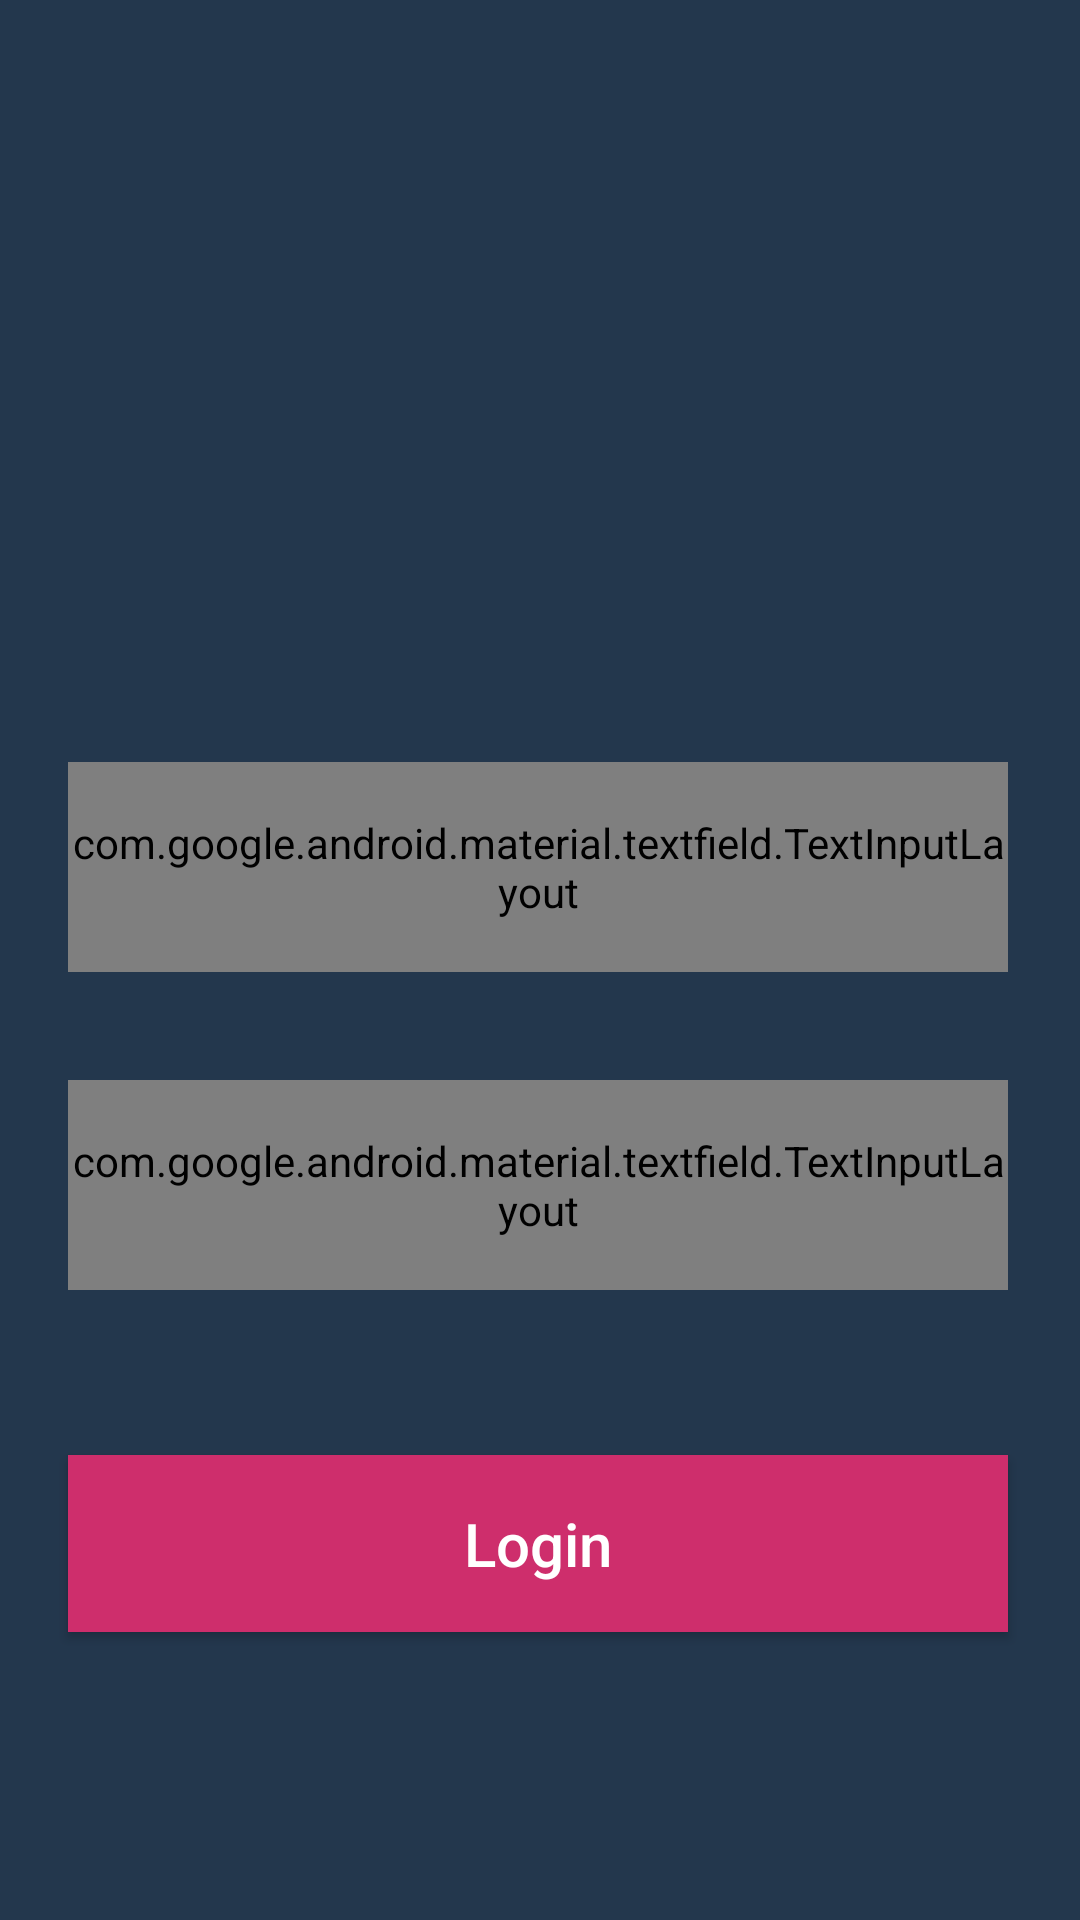

Here is an Android app screen rendered from its layout file. Give the layout XML and the strings, colors and styles it references.
<!-- AndroidManifest.xml: application theme AppTheme -->
<!-- res/layout/activity_main.xml -->
<?xml version="1.0" encoding="utf-8"?>
<androidx.constraintlayout.widget.ConstraintLayout xmlns:android="http://schemas.android.com/apk/res/android"
xmlns:app="http://schemas.android.com/apk/res-auto"
xmlns:tools="http://schemas.android.com/tools"
android:layout_width="match_parent"
android:layout_height="match_parent"
android:background="#23374d"
    >

<androidx.constraintlayout.widget.Guideline
    android:id="@+id/guideline_left"
    android:layout_width="wrap_content"
    android:layout_height="wrap_content"
    android:orientation="vertical"
    app:layout_constraintGuide_percent="0.06326034" />

<androidx.constraintlayout.widget.Guideline
    android:id="@+id/guideline_right"
    android:layout_width="wrap_content"
    android:layout_height="wrap_content"
    android:orientation="vertical"
    app:layout_constraintGuide_end="24dp" />

<ImageView
    android:id="@+id/icon"
    android:layout_width="359dp"
    android:layout_height="198dp"
    android:layout_marginStart="8dp"
    android:layout_marginLeft="8dp"
    android:layout_marginTop="56dp"
    android:layout_marginEnd="8dp"
    android:layout_marginRight="8dp"
    android:contentDescription="logo"
    android:src="@mipmap/logo"
    app:layout_constraintEnd_toEndOf="parent"
    app:layout_constraintStart_toStartOf="parent"
    app:layout_constraintTop_toTopOf="parent" />


<com.google.android.material.textfield.TextInputLayout
    android:id="@+id/etuserLayout"
    style="@style/Widget.MaterialComponents.TextInputLayout.OutlinedBox"
    android:layout_width="0dp"
    android:layout_height="70dp"


    android:hint="   Username"
    android:textColorHint="@color/colorName"
    app:boxStrokeColor="@color/colorAccent"
    app:layout_constraintEnd_toStartOf="@+id/guideline_right"
    app:layout_constraintHorizontal_bias="0.0"
    app:layout_constraintStart_toStartOf="@+id/guideline_left"
    app:layout_constraintTop_toBottomOf="@+id/icon"
    tools:ignore="MissingConstraints">


    <com.google.android.material.textfield.TextInputEditText
        android:id="@+id/email"
        android:layout_width="match_parent"
        android:layout_height="match_parent"

        android:inputType="text"
        android:padding="16dp"
        android:textColor="#ffff" />
</com.google.android.material.textfield.TextInputLayout>

<com.google.android.material.textfield.TextInputLayout
    android:id="@+id/etPasswordLayout"
    style="@style/LoginTextInputLayoutStyle"
    android:layout_width="0dp"
    android:layout_height="70dp"
    android:layout_marginTop="36dp"
    android:hint="   Password"
    android:textColorHint="@color/colorName"
    app:boxStrokeColor="@color/colorAccent"
    app:layout_constraintEnd_toStartOf="@+id/guideline_right"
    app:layout_constraintHorizontal_bias="1.0"
    app:layout_constraintStart_toStartOf="@+id/guideline_left"
    app:layout_constraintTop_toBottomOf="@+id/etuserLayout"
    app:passwordToggleEnabled="true"
    app:passwordToggleTint="#fff"
    tools:ignore="MissingConstraints">


    <com.google.android.material.textfield.TextInputEditText
        android:id="@+id/password"
        android:layout_width="match_parent"
        android:layout_height="match_parent"

        android:inputType="textPassword"
        android:padding="16dp"
        android:textColor="#ffff" />
</com.google.android.material.textfield.TextInputLayout>


<Button
    android:id="@+id/login"
    android:layout_width="0dp"
    android:layout_height="wrap_content"
    android:layout_marginTop="55dp"
    android:background="#ce2e6c"
    android:padding="16dp"
    android:text="Login"
    android:textAllCaps="false"
    android:textColor="#ffff"
    android:textSize="20dp"

    app:layout_constraintEnd_toStartOf="@+id/guideline_right"
    app:layout_constraintHorizontal_bias="0.0"
    app:layout_constraintStart_toStartOf="@+id/guideline_left"
    app:layout_constraintTop_toBottomOf="@id/etPasswordLayout" />


    <Button
        android:id="@+id/signup"
        android:layout_width="0dp"
        android:layout_height="wrap_content"
        android:background="#EE9B9B"
        android:padding="16dp"
        android:text="Signup"
        android:textAllCaps="false"
        android:textColor="#ECE7E7"
        android:textSize="20dp"
        app:layout_constraintEnd_toStartOf="@+id/guideline_right"
        app:layout_constraintHorizontal_bias="0.0"
        app:layout_constraintStart_toStartOf="@+id/login"
        app:layout_constraintTop_toBottomOf="@id/login"
        android:visibility="gone"/>

</androidx.constraintlayout.widget.ConstraintLayout>
<!-- resources referenced by this layout -->
<resources>
  <color name="colorAccent">#D81B60</color>
  <style name="LoginTextInputLayoutStyle" parent="Widget.MaterialComponents.TextInputLayout.OutlinedBox.Dense">
          <item name="boxStrokeColor">#fff</item>
          <item name="boxStrokeWidth">2dp</item>
      </style>
  <style name="AppTheme" parent="Theme.AppCompat.NoActionBar">
          
          <item name="colorPrimary">@color/colorPrimary</item>
          <item name="colorPrimaryDark">@color/colorPrimaryDark</item>
          <item name="colorAccent">@color/colorAccent</item>
      </style>
  <color name="colorPrimary">#8AC1DA</color>
  <color name="colorPrimaryDark">#00574B</color>
</resources>
